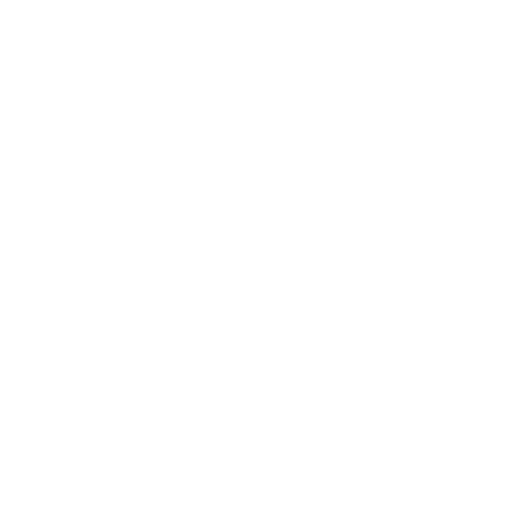
t = 0.00 s
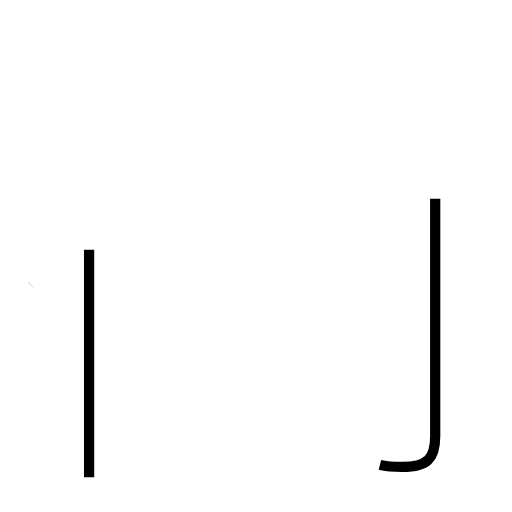
t = 1.58 s
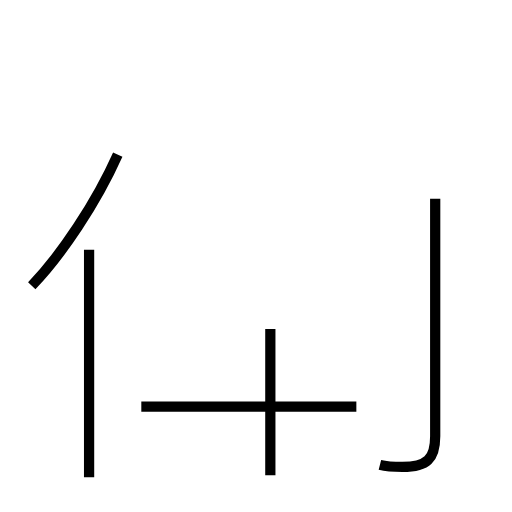
t = 3.10 s
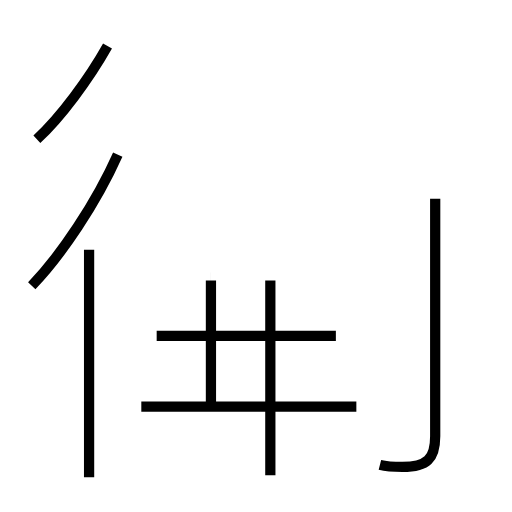
t = 4.48 s
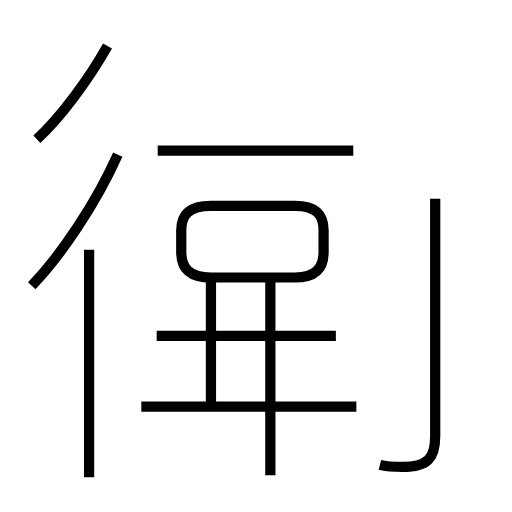
t = 6.19 s
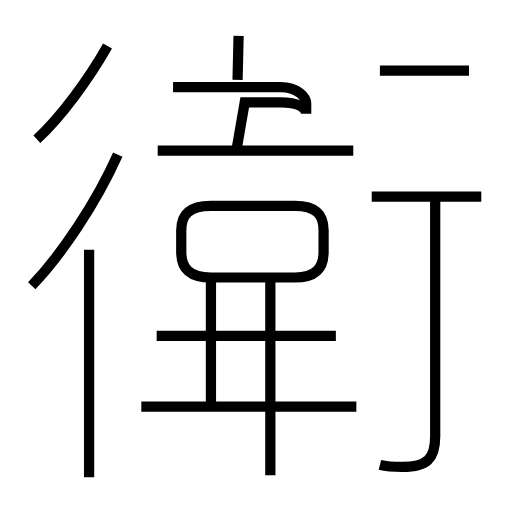
t = 7.68 s

The animated SVG that drew these frames (rendered in a browser with its animation timeline set to each time). Animation: 14 SMIL elements (animate=14); one cycle of 7.68 s.

<?xml version='1.0' encoding='utf-8'?>
<svg viewBox="0.0 -6.0 50.0 50.0" version="1.1" xmlns="http://www.w3.org/2000/svg"><rect x="-1000" y="-1000" width="2000" height="2000" stroke="white" fill="white" /><g style="fill:none;stroke:#000000;stroke-width:1"><path d="M 37.1 1.4 C 37.9 1.6 38.6 1.6 39.3 1.6 C 41.7 1.6 42.5 0.8 42.5 -1.4 L 42.5 -24.6 " transform="translate(0.0 38.0)" stroke-dasharray="30.5627151498935" stroke-dashoffset="30.5627151498935"><animate attributeName="stroke-dashoffset" from="30.5627151498935" to="0" dur="0.9168814544968049s" begin="0s; anim_end.end" fill="freeze" id="anim0" /></path><path d="M 8.7 2.6 L 8.7 -19.6 " transform="translate(0.0 38.0)" stroke-dasharray="22.200000000000003" stroke-dashoffset="22.200000000000003"><animate attributeName="stroke-dashoffset" from="22.200000000000003" to="0" dur="0.666s" begin="anim0.end" fill="freeze" id="anim1" /></path><path d="M 3.1 -16.1 C 6.0 -19.1 9.4 -24.2 11.5 -28.9 " transform="translate(0.0 38.0)" stroke-dasharray="15.375703901942659" stroke-dashoffset="15.375703901942659"><animate attributeName="stroke-dashoffset" from="15.375703901942659" to="0" dur="0.4612711170582797s" begin="anim1.end" fill="freeze" id="anim2" /></path><path d="M 34.8 -4.3 L 13.8 -4.3 " transform="translate(0.0 38.0)" stroke-dasharray="20.999999999999996" stroke-dashoffset="20.999999999999996"><animate attributeName="stroke-dashoffset" from="20.999999999999996" to="0" dur="0.6299999999999999s" begin="anim2.end" fill="freeze" id="anim3" /></path><path d="M 26.4 2.4 L 26.4 -16.6 " transform="translate(0.0 38.0)" stroke-dasharray="19.0" stroke-dashoffset="19.0"><animate attributeName="stroke-dashoffset" from="19.0" to="0" dur="0.57s" begin="anim3.end" fill="freeze" id="anim4" /></path><path d="M 32.8 -11.2 L 15.3 -11.2 " transform="translate(0.0 38.0)" stroke-dasharray="17.499999999999996" stroke-dashoffset="17.499999999999996"><animate attributeName="stroke-dashoffset" from="17.499999999999996" to="0" dur="0.5249999999999999s" begin="anim4.end" fill="freeze" id="anim5" /></path><path d="M 3.6 -30.4 C 5.9 -32.5 8.7 -36.3 10.5 -39.5 " transform="translate(0.0 38.0)" stroke-dasharray="11.459495746956083" stroke-dashoffset="11.459495746956083"><animate attributeName="stroke-dashoffset" from="11.459495746956083" to="0" dur="0.3437848724086825s" begin="anim5.end" fill="freeze" id="anim6" /></path><path d="M 20.6 -4.3 L 20.6 -16.6 " transform="translate(0.0 38.0)" stroke-dasharray="12.3" stroke-dashoffset="12.3"><animate attributeName="stroke-dashoffset" from="12.3" to="0" dur="0.369s" begin="anim6.end" fill="freeze" id="anim7" /></path><path d="M 20.6 -16.9 L 28.8 -16.9 C 30.9 -16.9 31.6 -17.9 31.6 -19.4 L 31.6 -21.5 C 31.6 -23.0 30.9 -23.9 28.8 -23.9 L 20.6 -23.9 C 18.4 -23.9 17.7 -23.0 17.7 -21.5 L 17.7 -19.4 C 17.7 -17.9 18.4 -16.9 20.6 -16.9 Z " transform="translate(0.0 38.0)" stroke-dasharray="37.92099110175456" stroke-dashoffset="37.92099110175456"><animate attributeName="stroke-dashoffset" from="37.92099110175456" to="0" dur="1.1376297330526368s" begin="anim7.end" fill="freeze" id="anim8" /></path><path d="M 34.5 -29.3 L 15.4 -29.3 " transform="translate(0.0 38.0)" stroke-dasharray="19.1" stroke-dashoffset="19.1"><animate attributeName="stroke-dashoffset" from="19.1" to="0" dur="0.5730000000000001s" begin="anim8.end" fill="freeze" id="anim9" /></path><path d="M 23.1 -29.4 L 23.9 -34.0 L 27.4 -34.0 C 29.1 -34.0 29.9 -33.5 29.9 -32.9 L 29.9 -33.9 C 29.9 -34.5 29.1 -35.5 27.4 -35.5 L 16.9 -35.5 " transform="translate(0.0 38.0)" stroke-dasharray="25.88456091154213" stroke-dashoffset="25.88456091154213"><animate attributeName="stroke-dashoffset" from="25.88456091154213" to="0" dur="0.776536827346264s" begin="anim9.end" fill="freeze" id="anim10" /></path><path d="M 45.8 -37.1 L 37.1 -37.1 " transform="translate(0.0 38.0)" stroke-dasharray="8.699999999999996" stroke-dashoffset="8.699999999999996"><animate attributeName="stroke-dashoffset" from="8.699999999999996" to="0" dur="0.26099999999999984s" begin="anim10.end" fill="freeze" id="anim11" /></path><path d="M 47.0 -24.8 L 36.3 -24.8 " transform="translate(0.0 38.0)" stroke-dasharray="10.700000000000003" stroke-dashoffset="10.700000000000003"><animate attributeName="stroke-dashoffset" from="10.700000000000003" to="0" dur="0.32100000000000006s" begin="anim11.end" fill="freeze" id="anim12" /></path><path d="M 23.2 -36.2 L 23.3 -40.5" transform="translate(0.0 38.0)" stroke-dasharray="4.301162633521311" stroke-dashoffset="4.301162633521311"><animate attributeName="stroke-dashoffset" from="4.301162633521311" to="0" dur="0.1290348790056393s" begin="anim12.end" fill="freeze" id="anim_end" /></path></g></svg>
